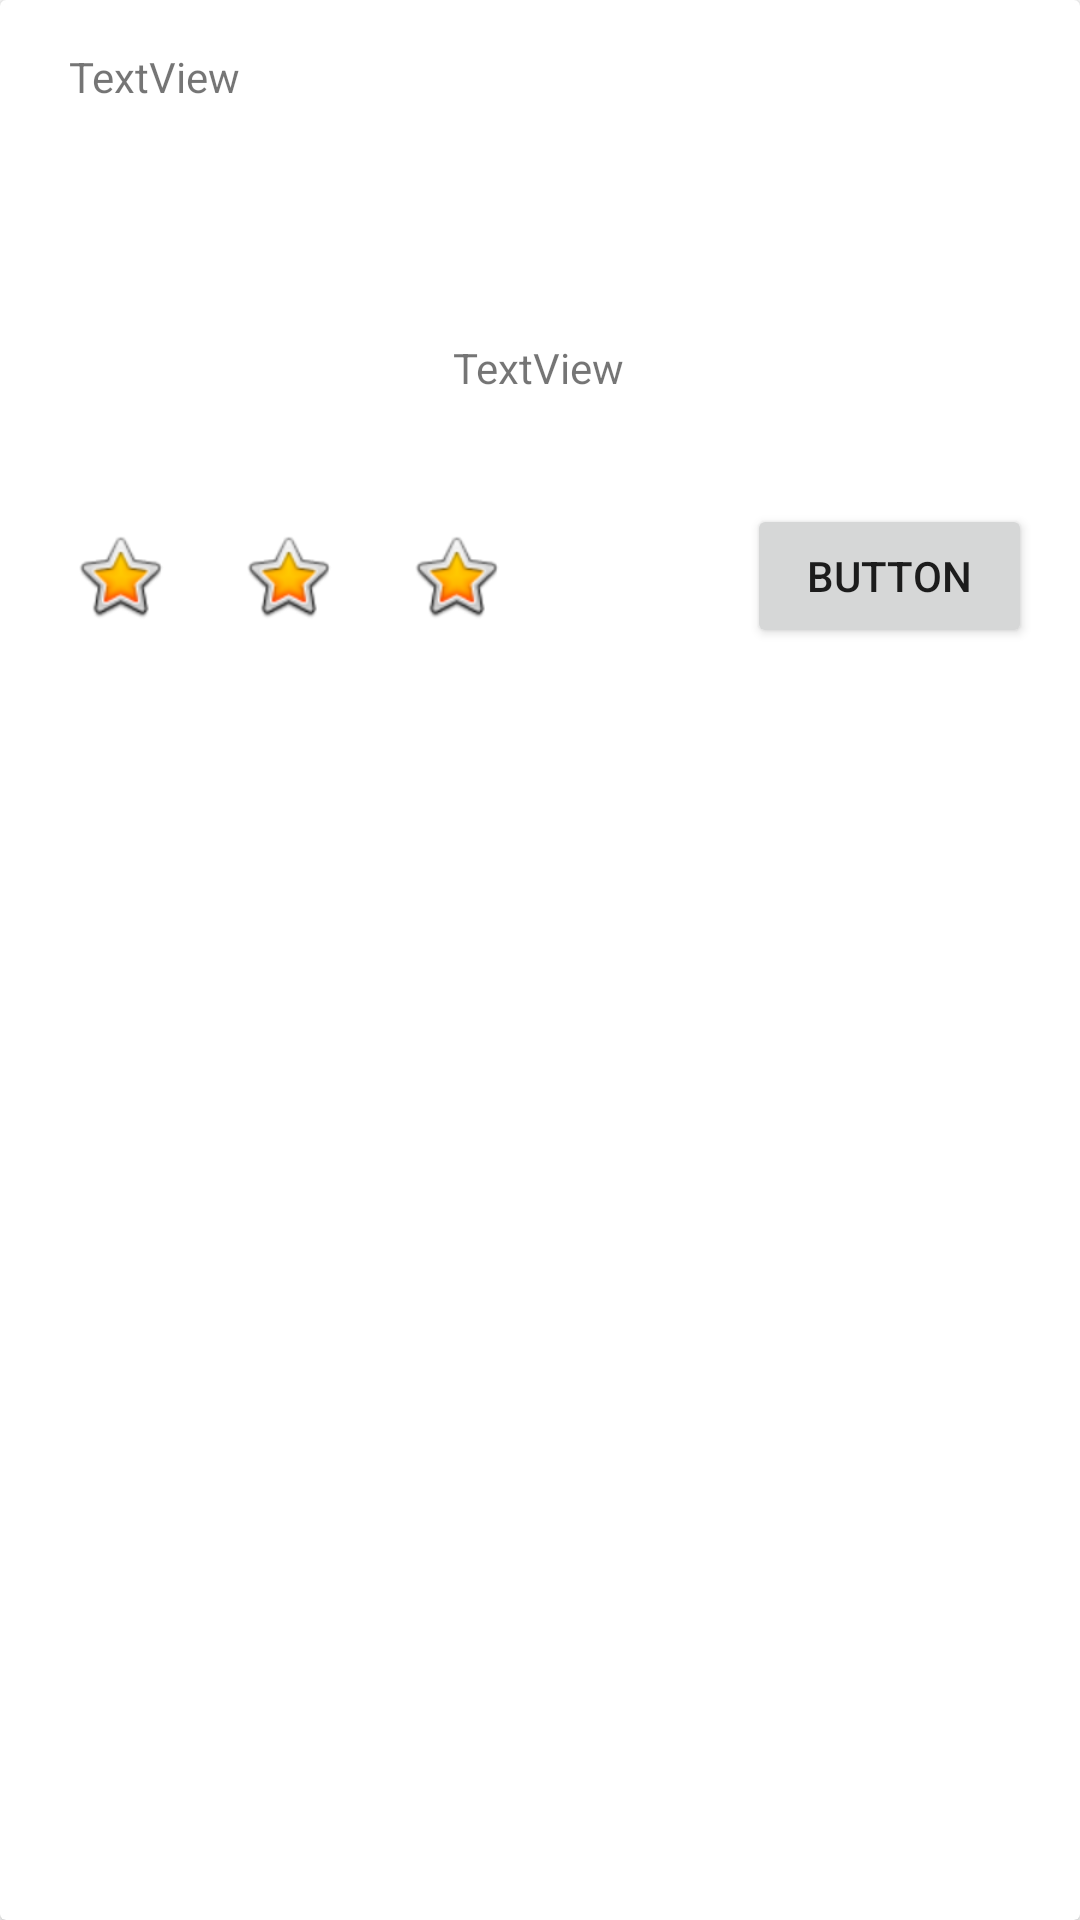

Write the Android layout XML for this screen, with the resource values it uses.
<!-- AndroidManifest.xml: application theme Theme.HarmonyApp -->
<!-- res/layout/practice_card.xml -->
<?xml version="1.0" encoding="utf-8"?>
<androidx.cardview.widget.CardView xmlns:android="http://schemas.android.com/apk/res/android"
    xmlns:app="http://schemas.android.com/apk/res-auto"
    xmlns:tools="http://schemas.android.com/tools"
    android:layout_width="match_parent"
    android:layout_height="wrap_content"
    android:layout_marginTop="15dp"
    android:layout_marginLeft="20dp"
    android:layout_marginRight="20dp"
    android:layout_gravity="center_horizontal"
    >

    <androidx.constraintlayout.widget.ConstraintLayout
        android:layout_width="match_parent"
        android:layout_height="220dp"
        app:layout_constraintBottom_toBottomOf="parent"
        app:layout_constraintEnd_toEndOf="parent"
        app:layout_constraintStart_toStartOf="parent"
        app:layout_constraintTop_toTopOf="parent">


        <ImageView
            android:id="@+id/imageView6"
            android:layout_width="wrap_content"
            android:layout_height="wrap_content"
            app:layout_constraintEnd_toEndOf="@+id/imageView8"
            app:layout_constraintTop_toTopOf="@+id/imageView4"
            app:srcCompat="@android:drawable/btn_star" />

        <ImageView
            android:id="@+id/imageView7"
            android:layout_width="wrap_content"
            android:layout_height="wrap_content"
            app:layout_constraintEnd_toEndOf="@+id/imageView9"
            app:layout_constraintTop_toTopOf="@+id/imageView6"
            app:srcCompat="@android:drawable/btn_star" />

        <ImageView
            android:id="@+id/firstImage"
            android:layout_width="162dp"
            android:layout_height="101dp"
            app:layout_constraintEnd_toEndOf="parent"
            app:layout_constraintStart_toStartOf="parent"
            app:layout_constraintTop_toTopOf="parent"
            tools:srcCompat="@tools:sample/backgrounds/scenic" />

        <TextView
            android:id="@+id/description"
            android:layout_width="wrap_content"
            android:layout_height="wrap_content"
            android:layout_marginTop="12dp"
            android:text="@string/description"
            app:layout_constraintEnd_toEndOf="parent"
            app:layout_constraintHorizontal_bias="0.498"
            app:layout_constraintStart_toStartOf="parent"
            app:layout_constraintTop_toBottomOf="@+id/firstImage" />

        <Button
            android:id="@+id/practice_button"
            android:layout_width="95dp"
            android:layout_height="48dp"
            android:layout_marginEnd="16dp"
            android:layout_marginBottom="4dp"
            android:text="Button"
            app:layout_constraintBottom_toBottomOf="parent"
            app:layout_constraintEnd_toEndOf="parent" />

        <ImageView
            android:id="@+id/imageView4"
            android:layout_width="wrap_content"
            android:layout_height="wrap_content"
            app:layout_constraintBottom_toBottomOf="@+id/practice_button"
            app:layout_constraintEnd_toEndOf="@+id/imageView5"
            app:layout_constraintTop_toTopOf="@+id/practice_button"
            app:srcCompat="@android:drawable/btn_star" />

        <ImageView
            android:id="@+id/imageView9"
            android:layout_width="wrap_content"
            android:layout_height="wrap_content"
            android:layout_marginStart="24dp"
            app:layout_constraintBottom_toBottomOf="@+id/imageView7"
            app:layout_constraintStart_toEndOf="@+id/imageView6"
            app:layout_constraintTop_toTopOf="@+id/imageView7"
            app:layout_constraintVertical_bias="0.0"
            app:srcCompat="@android:drawable/btn_star_big_on" />

        <TextView
            android:id="@+id/name"
            android:layout_width="wrap_content"
            android:layout_height="wrap_content"
            android:layout_marginTop="16dp"
            android:text="TextView"
            app:layout_constraintBottom_toBottomOf="@+id/firstImage"
            app:layout_constraintEnd_toEndOf="parent"
            app:layout_constraintHorizontal_bias="0.076"
            app:layout_constraintStart_toStartOf="parent"
            app:layout_constraintTop_toTopOf="parent"
            app:layout_constraintVertical_bias="0.0" />

        <ImageView
            android:id="@+id/imageView5"
            android:layout_width="wrap_content"
            android:layout_height="wrap_content"
            android:layout_marginStart="24dp"
            app:layout_constraintBottom_toBottomOf="@+id/imageView4"
            app:layout_constraintStart_toStartOf="parent"
            app:srcCompat="@android:drawable/btn_star_big_on" />

        <ImageView
            android:id="@+id/imageView8"
            android:layout_width="wrap_content"
            android:layout_height="wrap_content"
            android:layout_marginStart="24dp"
            android:layout_marginBottom="8dp"
            app:layout_constraintBottom_toBottomOf="parent"
            app:layout_constraintStart_toEndOf="@+id/imageView4"
            app:layout_constraintTop_toTopOf="@+id/imageView6"
            app:layout_constraintVertical_bias="0.0"
            app:srcCompat="@android:drawable/btn_star_big_on" />

    </androidx.constraintlayout.widget.ConstraintLayout>

</androidx.cardview.widget.CardView>
<!-- resources referenced by this layout -->
<resources>
  <string name="description">TextView</string>
  <style name="Theme.HarmonyApp" parent="Theme.MaterialComponents.DayNight.DarkActionBar">
          
          <item name="colorPrimary">@color/purple_500</item>
          <item name="colorPrimaryVariant">@color/purple_700</item>
          <item name="colorOnPrimary">@color/white</item>
          
          <item name="colorSecondary">@color/teal_200</item>
          <item name="colorSecondaryVariant">@color/teal_700</item>
          <item name="colorOnSecondary">@color/black</item>
          
          <item name="android:statusBarColor" tools:targetApi="l">?attr/colorPrimaryVariant</item>
          
          <item name="android:windowActionBar">false</item>
          <item name="android:windowNoTitle">true</item>
      </style>
  <!-- not gathered from this repository: default colours our renderer supplied (Android Studio template values) -->
  <color name="purple_500">#FF6200EE</color>
  <color name="purple_700">#FF3700B3</color>
  <color name="teal_200">#FF03DAC5</color>
  <color name="teal_700">#FF018786</color>
  <color name="black">#FF000000</color>
  <color name="white">#FFFFFFFF</color>
</resources>
